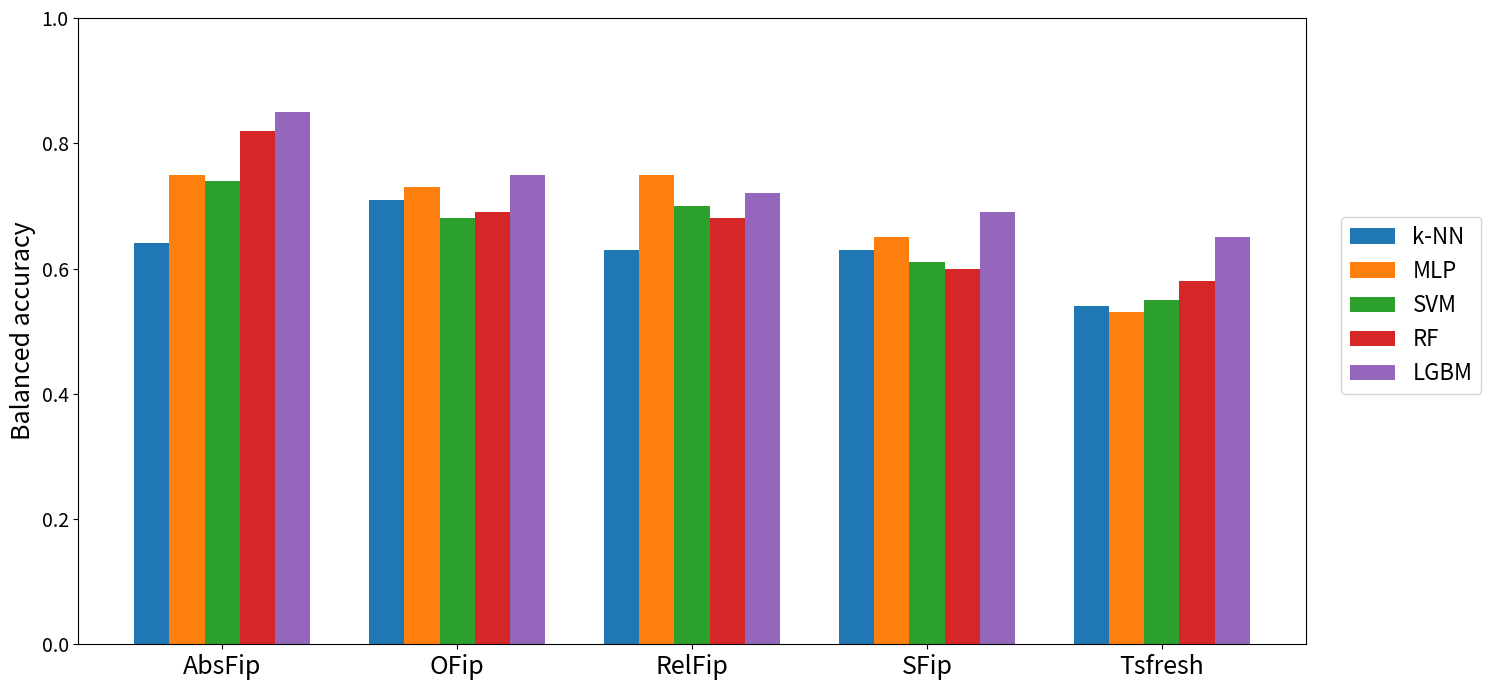
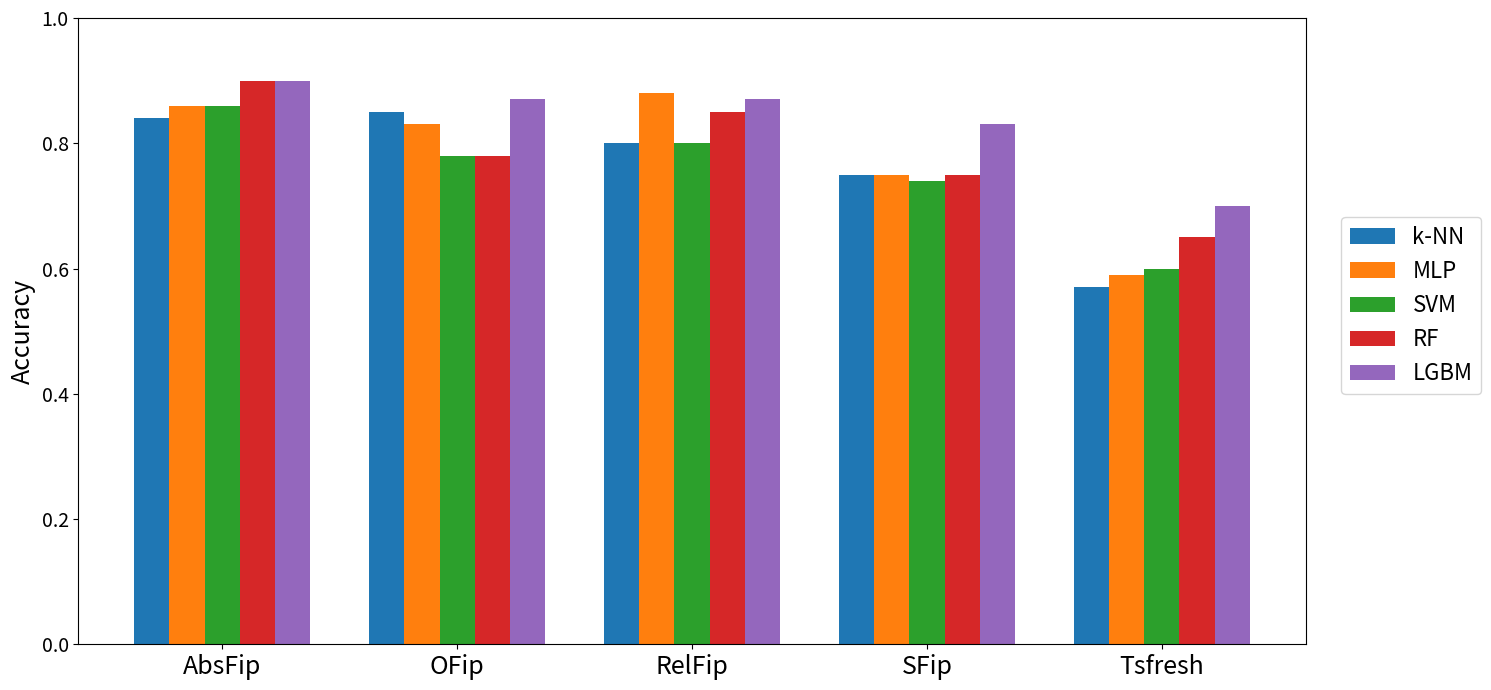

Source code (Python) for these figures, in order:
import matplotlib.pyplot as plt
import numpy as np

knn_bac = [0.64, 0.71, 0.63, 0.63, 0.54]
mlp_bac = [0.75, 0.73, 0.75, 0.65, 0.53]
svm_bac = [0.74, 0.68, 0.70, 0.61, 0.55]
rf_bac = [0.82, 0.69, 0.68, 0.60, 0.58]
lgbm_bac = [0.85, 0.75, 0.72, 0.69, 0.65]

knn_acc = [0.84, 0.85, 0.80, 0.75, 0.57]
mlp_acc = [0.86, 0.83, 0.88, 0.75, 0.59]
svm_acc = [0.86, 0.78, 0.80, 0.74, 0.60]
rf_acc = [0.90, 0.78, 0.85, 0.75, 0.65]
lgbm_acc = [0.90, 0.87, 0.87, 0.83, 0.70]

# set width of bars
barWidth = 0.15
 
# Set position of bar on X axis
r1 = np.arange(len(knn_bac))
r2 = [x + barWidth for x in r1]
r3 = [x + barWidth for x in r2]
r4 = [x + barWidth for x in r3]
r5 = [x + barWidth for x in r4]

# Make the plot
plt.figure(figsize=(15,7))
plt.bar(r1, knn_bac, width=barWidth, label='k-NN')
plt.bar(r2, mlp_bac, width=barWidth, label='MLP')
plt.bar(r3, svm_bac, width=barWidth, label='SVM')
plt.bar(r4, rf_bac, width=barWidth, label='RF')
plt.bar(r5, lgbm_bac, width=barWidth, label='LGBM') 

# Add xticks on the middle of the group bars
plt.ylabel('Balanced accuracy', size=18)
plt.xticks([r + 2*barWidth for r in range(len(knn_bac))], ["AbsFip", "OFip", "RelFip", "SFip", "Tsfresh"], size=18)
plt.yticks([0, 0.2, 0.4, 0.6, 0.8, 1], size=14) 
    
# Create legend & Show graphic
plt.legend(fontsize=16, bbox_to_anchor=(1.02, 0.7), loc='upper left')
plt.tight_layout()
plt.savefig("feature_val_bac.pdf", dpi=300)
plt.show()

# Make the plot
plt.figure(figsize=(15,7))
plt.bar(r1, knn_acc, width=barWidth, label='k-NN')
plt.bar(r2, mlp_acc, width=barWidth, label='MLP')
plt.bar(r3, svm_acc, width=barWidth, label='SVM')
plt.bar(r4, rf_acc, width=barWidth, label='RF')
plt.bar(r5, lgbm_acc, width=barWidth, label='LGBM') 

# Add xticks on the middle of the group bars
plt.ylabel('Accuracy', size=18)
plt.xticks([r + 2*barWidth for r in range(len(knn_bac))], ["AbsFip", "OFip", "RelFip", "SFip", "Tsfresh"], size=18)
plt.yticks([0, 0.2, 0.4, 0.6, 0.8, 1], size=14) 
    
# Create legend & Show graphic
plt.legend(fontsize=16, bbox_to_anchor=(1.02, 0.7), loc='upper left')
plt.tight_layout()
plt.savefig("feature_val_acc.pdf", dpi=300)
plt.show()

